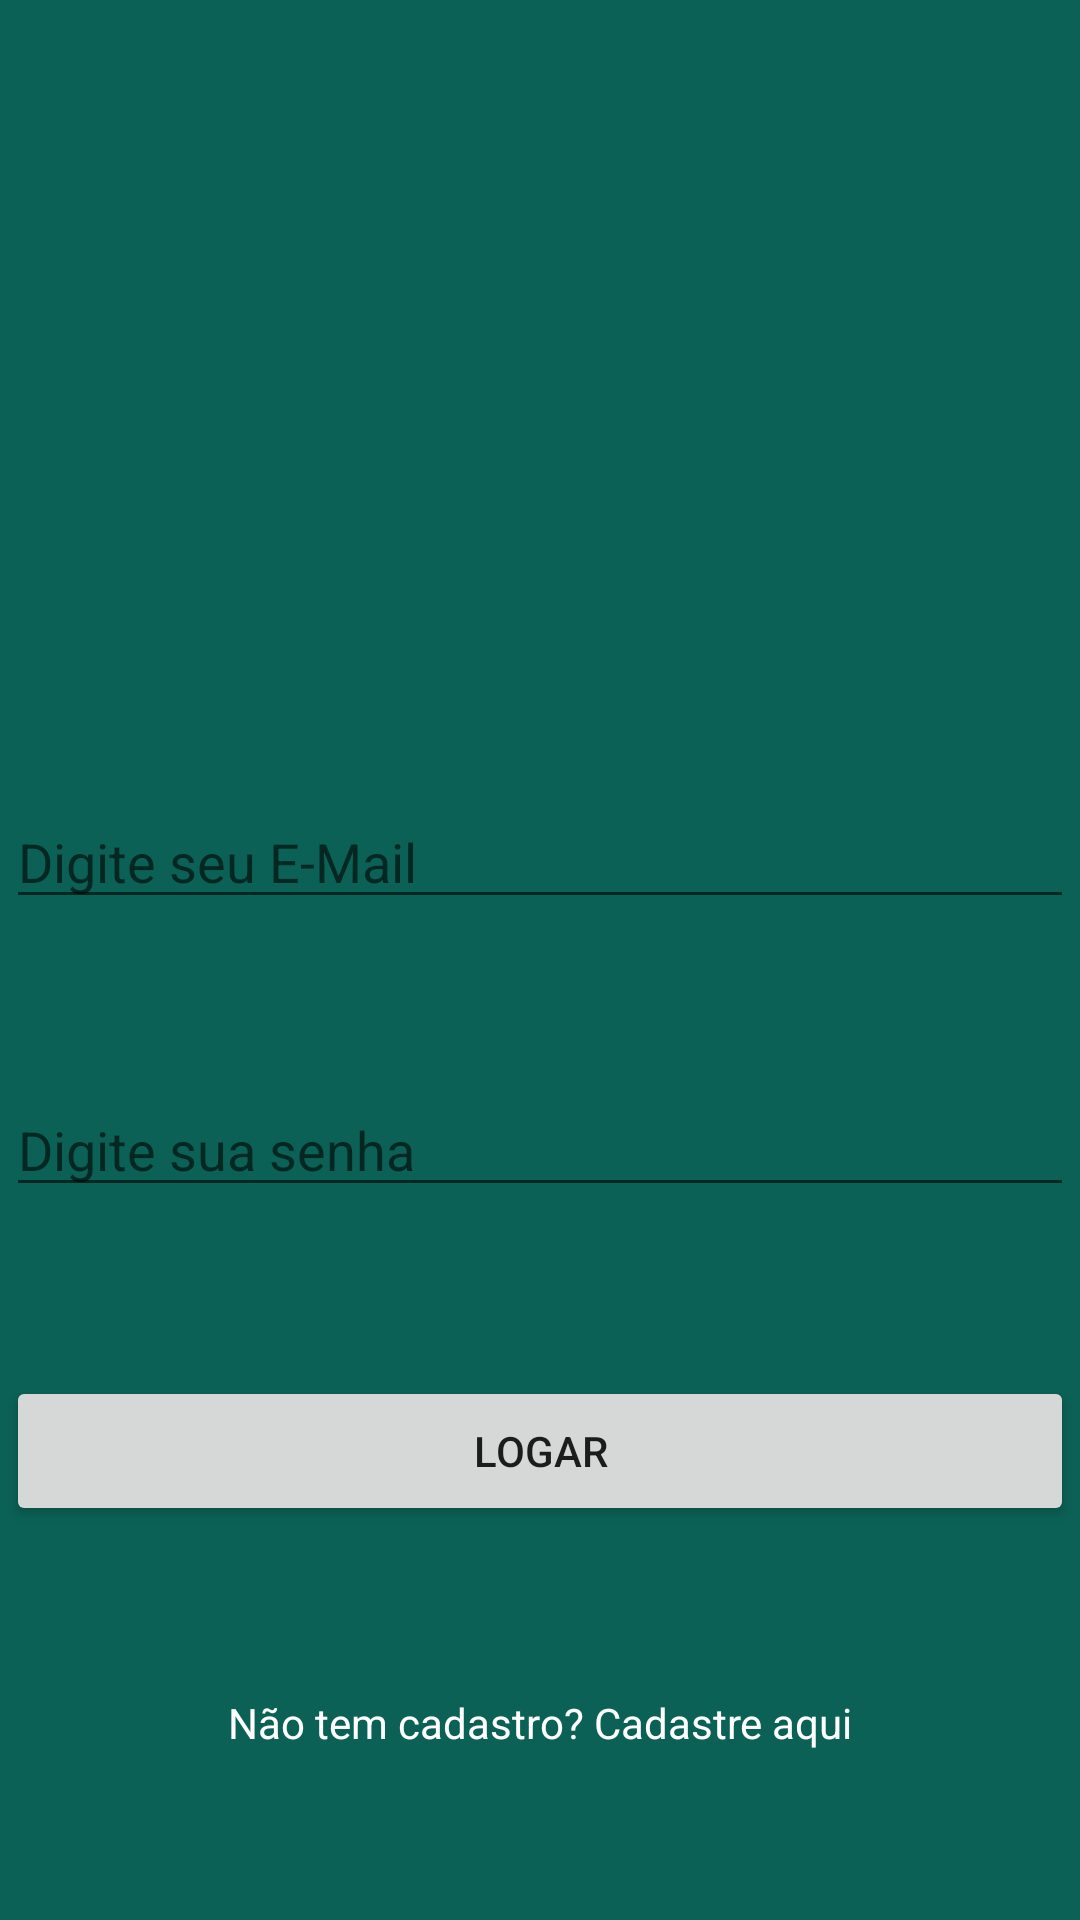

This screen was rendered from an Android layout file. Write that file and the resources it references.
<!-- AndroidManifest.xml: application theme CustomizadoTheme -->
<!-- res/layout/activity_login.xml -->
<?xml version="1.0" encoding="utf-8"?>
<android.support.constraint.ConstraintLayout xmlns:android="http://schemas.android.com/apk/res/android"
    xmlns:app="http://schemas.android.com/apk/res-auto"
    xmlns:tools="http://schemas.android.com/tools"
    android:layout_width="match_parent"
    android:layout_height="match_parent"
    android:layout_centerHorizontal="true"
    android:layout_centerVertical="true"
    android:layout_gravity="center_vertical|center_horizontal"
    android:background="@color/colorPrimary"
    tools:context="privatechatapp.com.br.privatechatapp.activity.LoginActivity">

    <ImageView
        android:id="@+id/imageView"
        android:layout_width="200dp"
        android:layout_height="163dp"
        app:srcCompat="@drawable/logo"
        android:layout_marginRight="8dp"
        app:layout_constraintRight_toRightOf="parent"
        android:layout_marginLeft="8dp"
        app:layout_constraintLeft_toLeftOf="parent"
        app:layout_constraintTop_toTopOf="parent"
        android:layout_marginTop="47dp"
        android:layout_marginStart="8dp"
        android:layout_marginEnd="8dp" />

    <EditText
        android:id="@+id/edit_login_email"
        android:layout_width="356dp"
        android:layout_height="40dp"
        android:ems="10"
        android:hint="Digite seu E-Mail"
        android:inputType="textEmailAddress"
        app:layout_constraintLeft_toLeftOf="parent"
        app:layout_constraintRight_toRightOf="parent"
        app:layout_constraintTop_toBottomOf="@+id/imageView"
        app:layout_constraintBottom_toTopOf="@+id/edit_login_senha" />

    <EditText
        android:id="@+id/edit_login_senha"
        android:layout_width="356dp"
        android:layout_height="40dp"
        android:ems="10"
        android:hint="Digite sua senha"
        android:inputType="textEmailAddress"
        app:layout_constraintLeft_toLeftOf="parent"
        app:layout_constraintRight_toRightOf="parent"
        app:layout_constraintTop_toBottomOf="@+id/edit_login_email"
        app:layout_constraintBottom_toTopOf="@+id/bt_logar" />

    <Button
        android:id="@+id/bt_logar"
        android:layout_width="356dp"
        android:layout_height="50dp"
        android:text="@string/bt_ligar"
        app:layout_constraintLeft_toLeftOf="parent"
        app:layout_constraintTop_toBottomOf="@+id/edit_login_senha"
        app:layout_constraintRight_toRightOf="parent"
        app:layout_constraintBottom_toTopOf="@+id/tv_cadastrase" />

    <TextView
        android:id="@+id/tv_cadastrase"
        android:layout_width="wrap_content"
        android:layout_height="wrap_content"
        android:onClick="abrirCadastroUsuario"
        android:text="Não tem cadastro? Cadastre aqui"
        android:textColor="@android:color/white"
        app:layout_constraintLeft_toLeftOf="parent"
        app:layout_constraintTop_toBottomOf="@+id/bt_logar"
        tools:text="@string/edit_cadastro"
        app:layout_constraintRight_toRightOf="parent"
        app:layout_constraintBottom_toBottomOf="parent" />

    <android.support.constraint.Guideline
        android:id="@+id/guideline"
        android:layout_width="wrap_content"
        android:layout_height="wrap_content"
        android:orientation="horizontal"
        app:layout_constraintGuide_begin="20dp"
        tools:layout_editor_absoluteX="0dp"
        tools:layout_editor_absoluteY="20dp" />

    <android.support.constraint.Guideline
        android:id="@+id/guideline2"
        android:layout_width="wrap_content"
        android:layout_height="wrap_content"
        android:orientation="vertical"
        app:layout_constraintGuide_begin="20dp"
        tools:layout_editor_absoluteX="20dp"
        tools:layout_editor_absoluteY="0dp" />

    <android.support.constraint.Guideline
        android:id="@+id/guideline3"
        android:layout_width="wrap_content"
        android:layout_height="wrap_content"
        android:orientation="horizontal"
        app:layout_constraintGuide_begin="20dp"
        tools:layout_editor_absoluteX="0dp"
        tools:layout_editor_absoluteY="20dp" />

    <android.support.constraint.Guideline
        android:id="@+id/guideline4"
        android:layout_width="wrap_content"
        android:layout_height="wrap_content"
        android:orientation="horizontal"
        app:layout_constraintGuide_begin="20dp"
        tools:layout_editor_absoluteY="20dp"
        tools:layout_editor_absoluteX="0dp" />

    <android.support.constraint.Guideline
        android:layout_width="wrap_content"
        android:layout_height="wrap_content"
        android:id="@+id/guideline5"
        android:orientation="vertical"
        app:layout_constraintGuide_begin="16dp"
        tools:layout_editor_absoluteY="0dp"
        tools:layout_editor_absoluteX="16dp" />

</android.support.constraint.ConstraintLayout>
<!-- resources referenced by this layout -->
<resources>
  <color name="colorPrimary">#0b6156</color>
  <string name="bt_ligar">LOGAR</string>
  <string name="edit_cadastro">Não tem conta? cadastra-se aqui</string>
  <style name="CustomizadoTheme" parent="Theme.AppCompat.Light.DarkActionBar">
          
          <item name="windowNoTitle">true</item>
          <item name="windowActionBar">false</item>
          <item name="colorPrimary">@color/colorPrimary</item>
          <item name="colorPrimaryDark">@color/colorPrimaryDark</item>
          <item name="colorAccent">@color/colorAccent</item>
      </style>
  <color name="colorPrimaryDark">#0a5048</color>
  <color name="colorAccent">#FF4081</color>
</resources>
